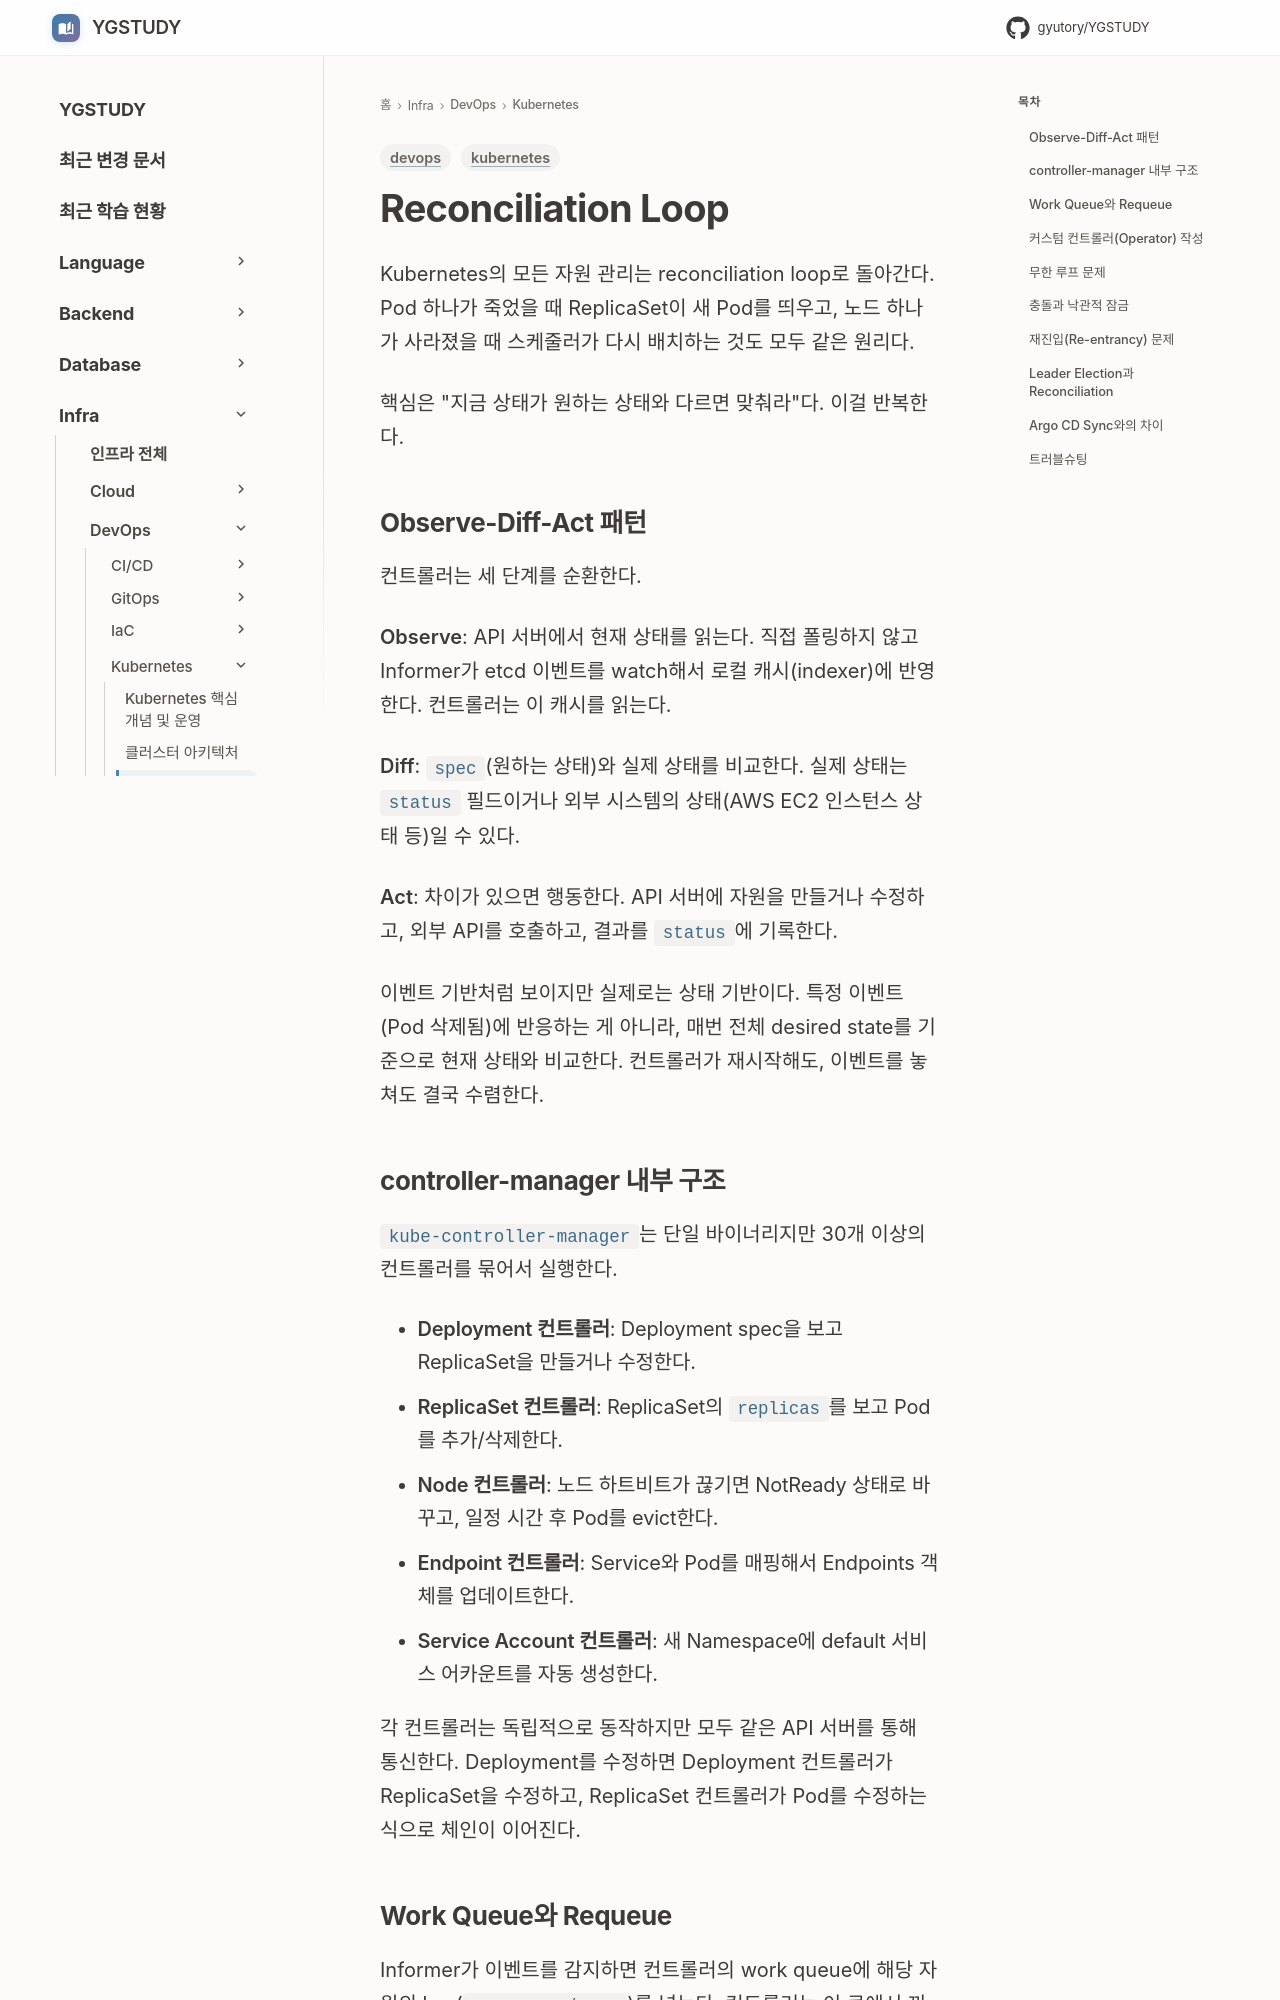

repository: GYUTORY/YGSTUDY · page: DevOps/Kubernetes/Reconciliation_Loop/index.html · generator: mkdocs

---
title: Reconciliation Loop
tags: [kubernetes, devops]
updated: 2026-07-30
---

# Reconciliation Loop

Kubernetes의 모든 자원 관리는 reconciliation loop로 돌아간다. Pod 하나가 죽었을 때 ReplicaSet이 새 Pod를 띄우고, 노드 하나가 사라졌을 때 스케줄러가 다시 배치하는 것도 모두 같은 원리다.

핵심은 "지금 상태가 원하는 상태와 다르면 맞춰라"다. 이걸 반복한다.

## Observe-Diff-Act 패턴

컨트롤러는 세 단계를 순환한다.

**Observe**: API 서버에서 현재 상태를 읽는다. 직접 폴링하지 않고 Informer가 etcd 이벤트를 watch해서 로컬 캐시(indexer)에 반영한다. 컨트롤러는 이 캐시를 읽는다.

**Diff**: `spec`(원하는 상태)와 실제 상태를 비교한다. 실제 상태는 `status` 필드이거나 외부 시스템의 상태(AWS EC2 인스턴스 상태 등)일 수 있다.

**Act**: 차이가 있으면 행동한다. API 서버에 자원을 만들거나 수정하고, 외부 API를 호출하고, 결과를 `status`에 기록한다.

이벤트 기반처럼 보이지만 실제로는 상태 기반이다. 특정 이벤트(Pod 삭제됨)에 반응하는 게 아니라, 매번 전체 desired state를 기준으로 현재 상태와 비교한다. 컨트롤러가 재시작해도, 이벤트를 놓쳐도 결국 수렴한다.

## controller-manager 내부 구조

`kube-controller-manager`는 단일 바이너리지만 30개 이상의 컨트롤러를 묶어서 실행한다.

- **Deployment 컨트롤러**: Deployment spec을 보고 ReplicaSet을 만들거나 수정한다.
- **ReplicaSet 컨트롤러**: ReplicaSet의 `replicas`를 보고 Pod를 추가/삭제한다.
- **Node 컨트롤러**: 노드 하트비트가 끊기면 NotReady 상태로 바꾸고, 일정 시간 후 Pod를 evict한다.
- **Endpoint 컨트롤러**: Service와 Pod를 매핑해서 Endpoints 객체를 업데이트한다.
- **Service Account 컨트롤러**: 새 Namespace에 default 서비스 어카운트를 자동 생성한다.

각 컨트롤러는 독립적으로 동작하지만 모두 같은 API 서버를 통해 통신한다. Deployment를 수정하면 Deployment 컨트롤러가 ReplicaSet을 수정하고, ReplicaSet 컨트롤러가 Pod를 수정하는 식으로 체인이 이어진다.
